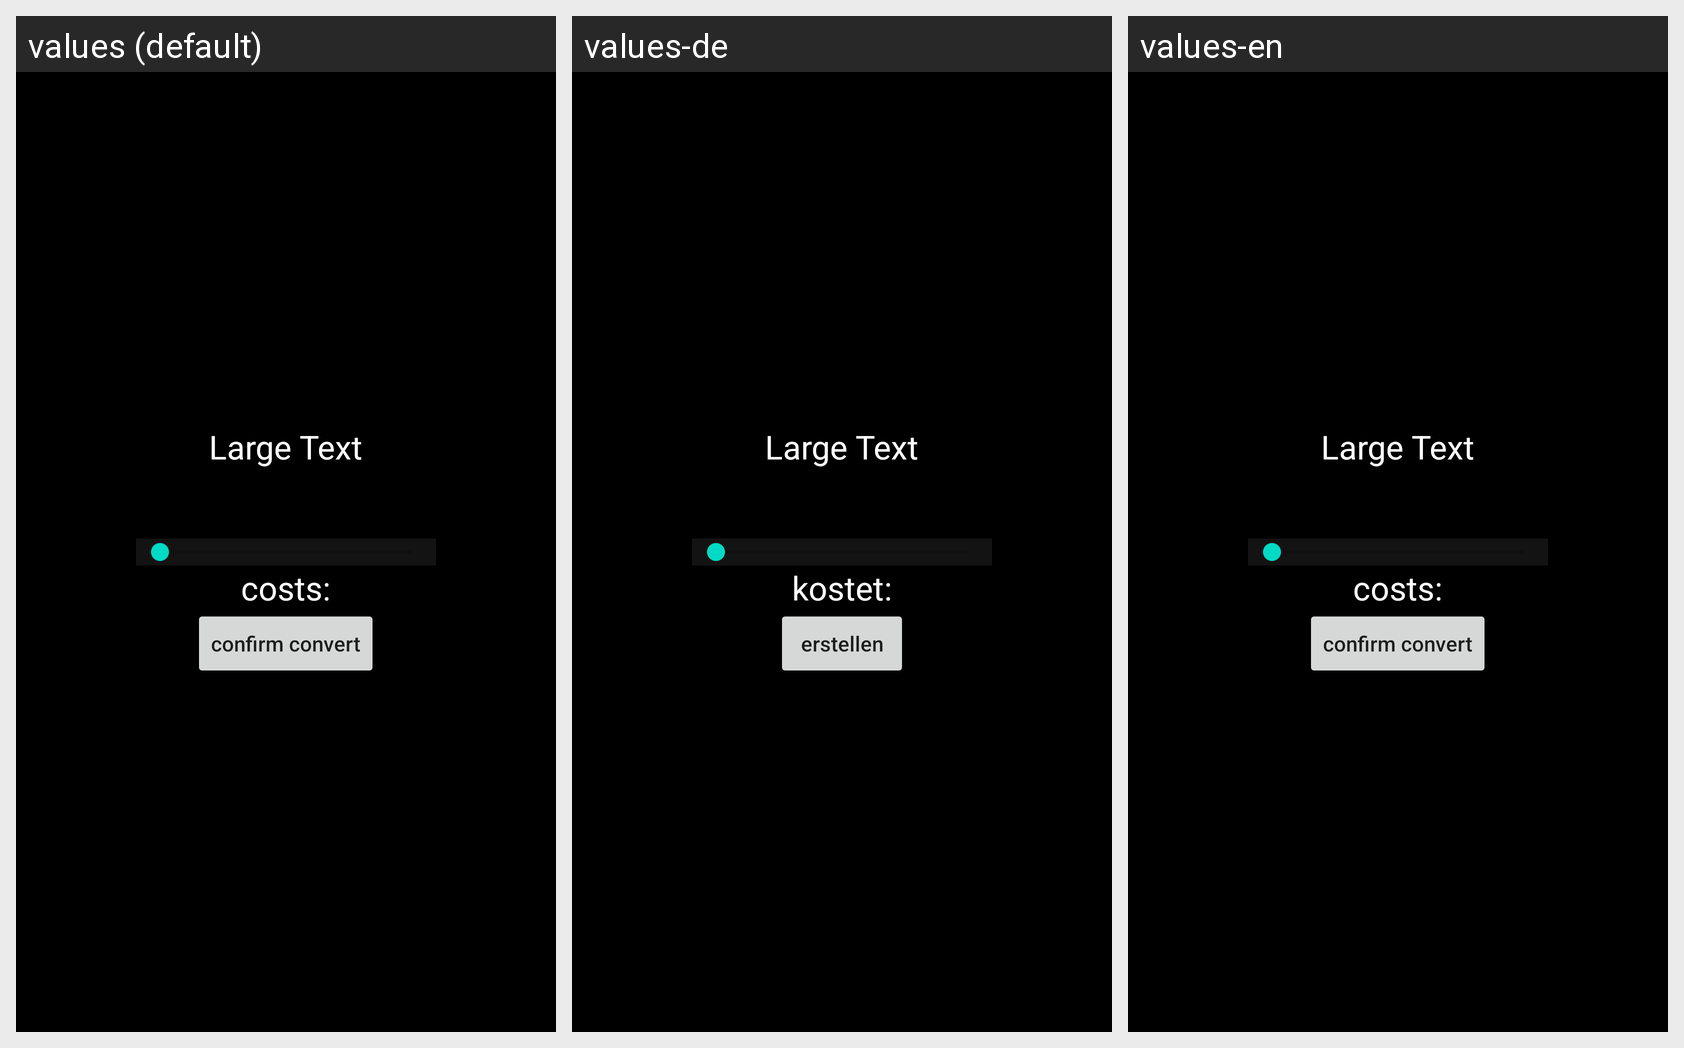

For this localized Android screen grid, give each drawn string resource with its value in every locale shown.
Android screen res/layout/cashoutconverter.xml rendered under 3 locales, left to right: values (default), values-de, values-en. Device: Nexus 5 (rendered at 1080×1920; each locale shown at half size, 540×960, under a caption strip naming it); theme AppTheme.
Strings drawn on this screen, with the default value and each locale's value (text and hints the layout hard-codes, and strings that could not be matched under every locale, appear in the picture but are not listed):

Costs
  values: costs:
  values-de: kostet:
  values-en: costs:

confirm_convert
  values: confirm convert
  values-de: erstellen
  values-en: confirm convert
